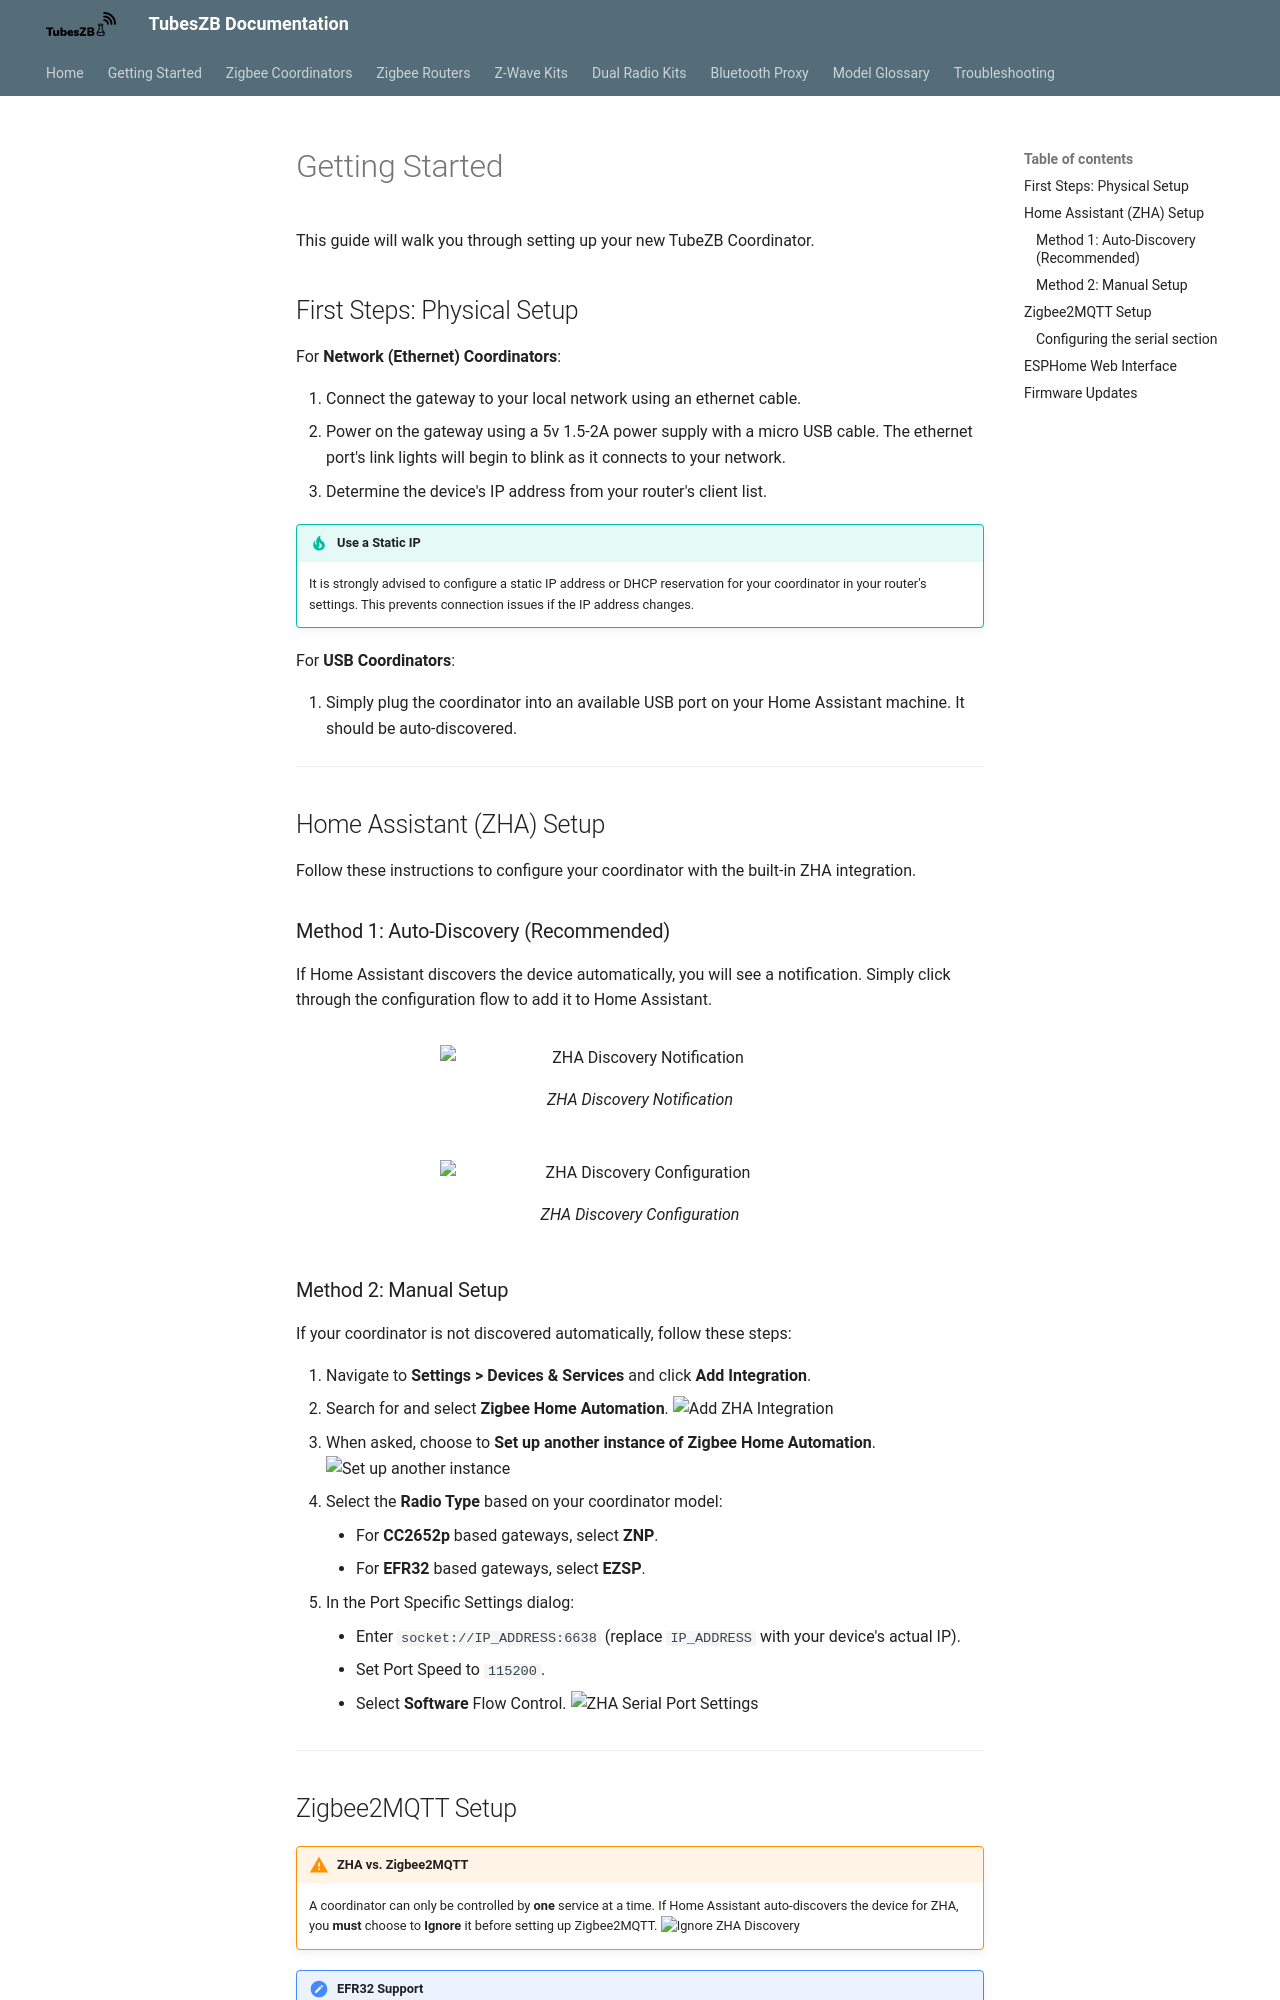

repository: tube0013/tube_gateways · page: getting-started/index.html · generator: mkdocs

# Getting Started

This guide will walk you through setting up your new TubeZB Coordinator.

## First Steps: Physical Setup

For **Network (Ethernet) Coordinators**:

1.  Connect the gateway to your local network using an ethernet cable.
2.  Power on the gateway using a 5v 1.5-2A power supply with a micro USB cable. The ethernet port's link lights will begin to blink as it connects to your network.
3.  Determine the device's IP address from your router's client list.

!!! tip "Use a Static IP"
    It is strongly advised to configure a static IP address or DHCP reservation for your coordinator in your router's settings. This prevents connection issues if the IP address changes.

For **USB Coordinators**:

1.  Simply plug the coordinator into an available USB port on your Home Assistant machine. It should be auto-discovered.

---

## Home Assistant (ZHA) Setup

Follow these instructions to configure your coordinator with the built-in ZHA integration.

### Method 1: Auto-Discovery (Recommended)

If Home Assistant discovers the device automatically, you will see a notification. Simply click through the configuration flow to add it to Home Assistant.

<figure markdown>
  ![ZHA Discovery Notification](https://github.com/tube0013/tube_gateways/raw/main/images/discover0.png){ width="400" }
  <figcaption>ZHA Discovery Notification</figcaption>
</figure>

<figure markdown>
  ![ZHA Discovery Configuration](https://github.com/tube0013/tube_gateways/raw/main/images/discover1.png){ width="400" }
  <figcaption>ZHA Discovery Configuration</figcaption>
</figure>

### Method 2: Manual Setup

If your coordinator is not discovered automatically, follow these steps:

1.  Navigate to **Settings > Devices & Services** and click **Add Integration**.
2.  Search for and select **Zigbee Home Automation**.
    ![Add ZHA Integration](https://github.com/tube0013/tube_gateways/raw/main/images/manual1.png){ width="400" }
3.  When asked, choose to **Set up another instance of Zigbee Home Automation**.
    ![Set up another instance](https://github.com/tube0013/tube_gateways/raw/main/images/manual2.png){ width="400" }
4.  Select the **Radio Type** based on your coordinator model:
    * For **CC2652p** based gateways, select **ZNP**.
    * For **EFR32** based gateways, select **EZSP**.
5.  In the Port Specific Settings dialog:
    * Enter `socket://IP_ADDRESS:6638` (replace `IP_ADDRESS` with your device's actual IP).
    * Set Port Speed to `115200`.
    * Select **Software** Flow Control.
    ![ZHA Serial Port Settings](https://github.com/tube0013/tube_gateways/raw/main/images/serialportsettings.png){ width="400" }

---
